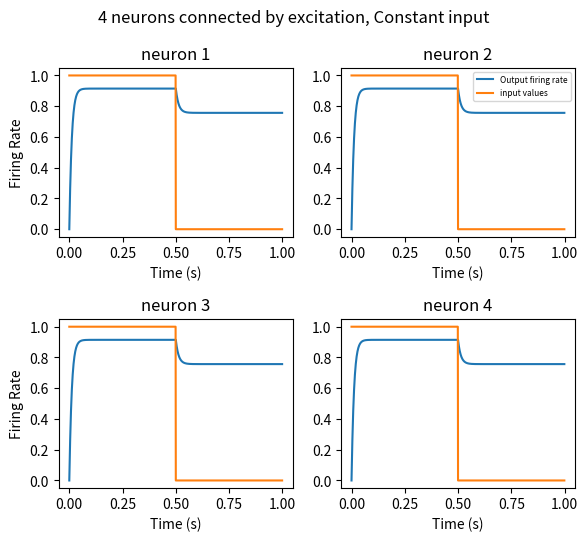

This figure's Python source:
# -*- coding: utf-8 -*-
"""
Created on Wed Nov 24 17:31:31 2021

[redacted]
"""

# multiple neurons, all connected to every other neuron with constant weights.
# They all get the same external input signal, to be integrated. The output
# is the average of all of them.

# There are 4 neurons, and a single input to all of them.

import numpy as np
import matplotlib.pyplot as plt

dt = 0.001                  #setting time-step
t = np.arange(0, 1, dt)     #constructing the time matrix
tau_r = 0.01                #setting time constant of the neuron 

input_no = 1       # setting the number of input neurons
u = np.zeros((input_no, np.size(t))) # building the input matrix
halftime = (np.size(t)//2)
u[0, 0:halftime] = 1 #np.array((np.arange(np.size(t)//2)/500)**2) 
                            # there is constant input for the first 
                            #half of the interval, and 0 input for the second half
u_g = np.reshape(u,(np.size(t),))

output_no = 4      #setting the number of output neurons
v = np.zeros((output_no, np.size(t))) #constructing output matrix
# v[:,0] = setting initial conditions for the output neurons

W = np.array([[1],[1],[1],[1]])  # W is of size (no of outputs, no of inputs)

M = np.array([[0, 0.5, 0.5, 0.5],[0.5, 0, 0.5, 0.5],
              [0.5, 0.5, 0, 0.5],[0.5, 0.5, 0.5, 0]])   
                       # M is of size (no of outputs, no of outputs)
                       # here there are no self-connections

def sig(a):
    return 1/(1+np.exp(-a))

for i in range(np.size(t)-1):
    v[:,i+1] = v[:,i] + (sig(W@u[:,i] + M@v[:,i]) - v[:,i]) * (dt/tau_r)  

# plotting the firing rates of the output neurons across time
fig = plt.figure(figsize=(6,5.5), dpi=200)
ax1 = fig.add_subplot(2,2,1)
ax1.plot(t, v[0,:], '-')
ax1.plot(t, u_g)
#ax1.axvline(x=t[halftime], color='k')
ax1.set_ylabel('Firing Rate')
ax1.set_xlabel('Time (s)')
ax1.set_title('neuron 1')

ax2 = fig.add_subplot(2,2,2)
ax2.plot(t, v[1,:], '-', label='Output firing rate')
ax2.plot(t, u_g, label = 'input values')
#ax2.axvline(x=t[halftime], color='k')
ax2.set_xlabel('Time (s)')
ax2.set_title('neuron 2')
ax2.legend(fontsize = 6)

ax3 = fig.add_subplot(2,2,3)
ax3.plot(t, v[2,:])
ax3.plot(t, u_g)
#ax3.axvline(x=t[halftime], color='k')
ax3.set_ylabel('Firing Rate')
ax3.set_xlabel('Time (s)')
ax3.set_title('neuron 3')

ax4 = fig.add_subplot(2,2,4)
ax4.plot(t, v[3,:])
ax4.plot(t, u_g)
#ax4.axvline(x=t[halftime], color='k')
ax4.set_xlabel('Time (s)')
ax4.set_title('neuron 4')

fig.suptitle('4 neurons connected by excitation, Constant input')
plt.tight_layout()
plt.show()